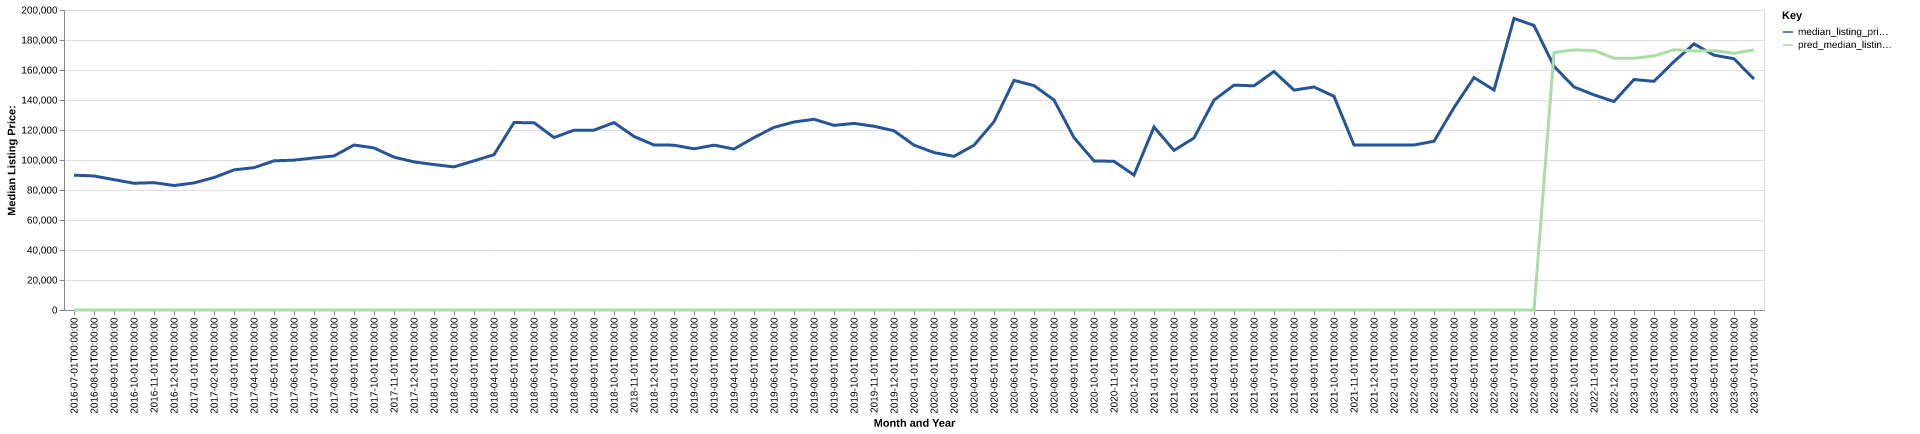

Values plotted in this chart, from the file beside it:
date, time_idx, median_listing_price, thirty_year_interest_rate_five, month, county_name, active_listing_count, median_days_on_market, pred_median_listing_price, month_year
2016-07-01, 0, 89900, 3.72, 7, Mansfield, OH, 447.0, 59.0, 0, Jul-2016
2016-08-01, 1, 89350, 3.73, 8, Mansfield, OH, 458.0, 61.0, 0, Aug-2016
2016-09-01, 2, 86900, 3.66, 9, Mansfield, OH, 458.0, 70.0, 0, Sep-2016
2016-10-01, 3, 84500, 3.64, 10, Mansfield, OH, 450.0, 68.0, 0, Oct-2016
2016-11-01, 4, 84900, 3.66, 11, Mansfield, OH, 421.0, 68.0, 0, Nov-2016
2016-12-01, 5, 82995, 3.48, 12, Mansfield, OH, 398.0, 76.0, 0, Dec-2016
2017-01-01, 6, 84725, 3.45, 1, Mansfield, OH, 346.0, 84.0, 0, Jan-2017
2017-02-01, 7, 88300, 3.5, 2, Mansfield, OH, 320.0, 83.0, 0, Feb-2017
2017-03-01, 8, 93425, 3.52, 3, Mansfield, OH, 308.0, 52.0, 0, Mar-2017
2017-04-01, 9, 94900, 4.03, 4, Mansfield, OH, 308.0, 43.0, 0, Apr-2017
2017-05-01, 10, 99450, 4.32, 5, Mansfield, OH, 296.0, 47.0, 0, May-2017
2017-06-01, 11, 99900, 4.2, 6, Mansfield, OH, 302.0, 42.0, 0, Jun-2017
2017-07-01, 12, 101400, 4.19, 7, Mansfield, OH, 318.0, 44.0, 0, Jul-2017
2017-08-01, 13, 102700, 4.3, 8, Mansfield, OH, 343.0, 51.0, 0, Aug-2017
2017-09-01, 14, 110000, 4.1, 9, Mansfield, OH, 347.0, 50.0, 0, Sep-2017
2017-10-01, 15, 108050, 4.05, 10, Mansfield, OH, 345.0, 49.0, 0, Oct-2017
2017-11-01, 16, 101900, 3.94, 11, Mansfield, OH, 344.0, 52.0, 0, Nov-2017
2017-12-01, 17, 98750, 4.03, 12, Mansfield, OH, 311.0, 69.0, 0, Dec-2017
2018-01-01, 18, 96975, 3.93, 1, Mansfield, OH, 260.0, 75.0, 0, Jan-2018
2018-02-01, 19, 95400, 3.83, 2, Mansfield, OH, 258.0, 61.0, 0, Feb-2018
2018-03-01, 20, 99450, 3.94, 3, Mansfield, OH, 215.0, 45.0, 0, Mar-2018
2018-04-01, 21, 103538, 3.95, 4, Mansfield, OH, 207.0, 52.0, 0, Apr-2018
2018-05-01, 22, 124925, 3.99, 5, Mansfield, OH, 233.0, 36.0, 0, May-2018
2018-06-01, 23, 124900, 4.15, 6, Mansfield, OH, 257.0, 38.0, 0, Jun-2018
2018-07-01, 24, 114950, 4.4, 7, Mansfield, OH, 266.0, 39.0, 0, Jul-2018
2018-08-01, 25, 119900, 4.46, 8, Mansfield, OH, 292.0, 39.0, 0, Aug-2018
2018-09-01, 26, 119900, 4.58, 9, Mansfield, OH, 282.0, 45.0, 0, Sep-2018
2018-10-01, 27, 124950, 4.66, 10, Mansfield, OH, 316.0, 52.0, 0, Oct-2018
2018-11-01, 28, 115700, 4.62, 11, Mansfield, OH, 303.0, 57.0, 0, Nov-2018
2018-12-01, 29, 110000, 4.54, 12, Mansfield, OH, 275.0, 68.0, 0, Dec-2018
2019-01-01, 30, 109900, 4.6, 1, Mansfield, OH, 232.0, 72.0, 0, Jan-2019
2019-02-01, 31, 107450, 4.72, 2, Mansfield, OH, 202.0, 69.0, 0, Feb-2019
2019-03-01, 32, 109900, 4.9, 3, Mansfield, OH, 190.0, 56.0, 0, Mar-2019
2019-04-01, 33, 107310, 4.94, 4, Mansfield, OH, 192.0, 40.0, 0, Apr-2019
2019-05-01, 34, 114925, 4.75, 5, Mansfield, OH, 203.0, 34.0, 0, May-2019
2019-06-01, 35, 121750, 4.51, 6, Mansfield, OH, 216.0, 36.0, 0, Jun-2019
2019-07-01, 36, 125350, 4.41, 7, Mansfield, OH, 238.0, 38.0, 0, Jul-2019
2019-08-01, 37, 127173, 4.41, 8, Mansfield, OH, 257.0, 41.0, 0, Aug-2019
2019-09-01, 38, 123082, 4.2, 9, Mansfield, OH, 255.0, 44.0, 0, Sep-2019
2019-10-01, 39, 124405, 4.14, 10, Mansfield, OH, 251.0, 47.0, 0, Oct-2019
2019-11-01, 40, 122500, 3.84, 11, Mansfield, OH, 223.0, 57.0, 0, Nov-2019
2019-12-01, 41, 119500, 3.81, 12, Mansfield, OH, 197.0, 72.0, 0, Dec-2019
2020-01-01, 42, 109900, 3.75, 1, Mansfield, OH, 172.0, 77.0, 0, Jan-2020
2020-02-01, 43, 104950, 3.73, 2, Mansfield, OH, 149.0, 56.0, 0, Feb-2020
2020-03-01, 44, 102450, 3.78, 3, Mansfield, OH, 145.0, 44.0, 0, Mar-2020
2020-04-01, 45, 109850, 3.75, 4, Mansfield, OH, 135.0, 53.0, 0, Apr-2020
2020-05-01, 46, 125500, 3.74, 5, Mansfield, OH, 133.0, 46.0, 0, May-2020
2020-06-01, 47, 153075, 3.72, 6, Mansfield, OH, 126.0, 39.0, 0, Jun-2020
2020-07-01, 48, 149600, 3.49, 7, Mansfield, OH, 111.0, 37.0, 0, Jul-2020
2020-08-01, 49, 140000, 3.65, 8, Mansfield, OH, 100.0, 31.0, 0, Aug-2020
2020-09-01, 50, 114900, 3.33, 9, Mansfield, OH, 129.0, 22.0, 0, Sep-2020
2020-10-01, 51, 99400, 3.28, 10, Mansfield, OH, 163.0, 32.0, 0, Oct-2020
2020-11-01, 52, 99150, 3.21, 11, Mansfield, OH, 162.0, 47.0, 0, Nov-2020
2020-12-01, 53, 89925, 3.07, 12, Mansfield, OH, 147.0, 62.0, 0, Dec-2020
2021-01-01, 54, 122000, 2.99, 1, Mansfield, OH, 107.0, 52.0, 0, Jan-2021
2021-02-01, 55, 106425, 2.93, 2, Mansfield, OH, 88.0, 42.0, 0, Feb-2021
2021-03-01, 56, 114675, 2.88, 3, Mansfield, OH, 84.0, 27.0, 0, Mar-2021
2021-04-01, 57, 139900, 2.84, 4, Mansfield, OH, 71.0, 22.0, 0, Apr-2021
2021-05-01, 58, 149900, 2.71, 5, Mansfield, OH, 78.0, 20.0, 0, May-2021
2021-06-01, 59, 149450, 2.79, 6, Mansfield, OH, 99.0, 17.0, 0, Jun-2021
... 25 more rows
